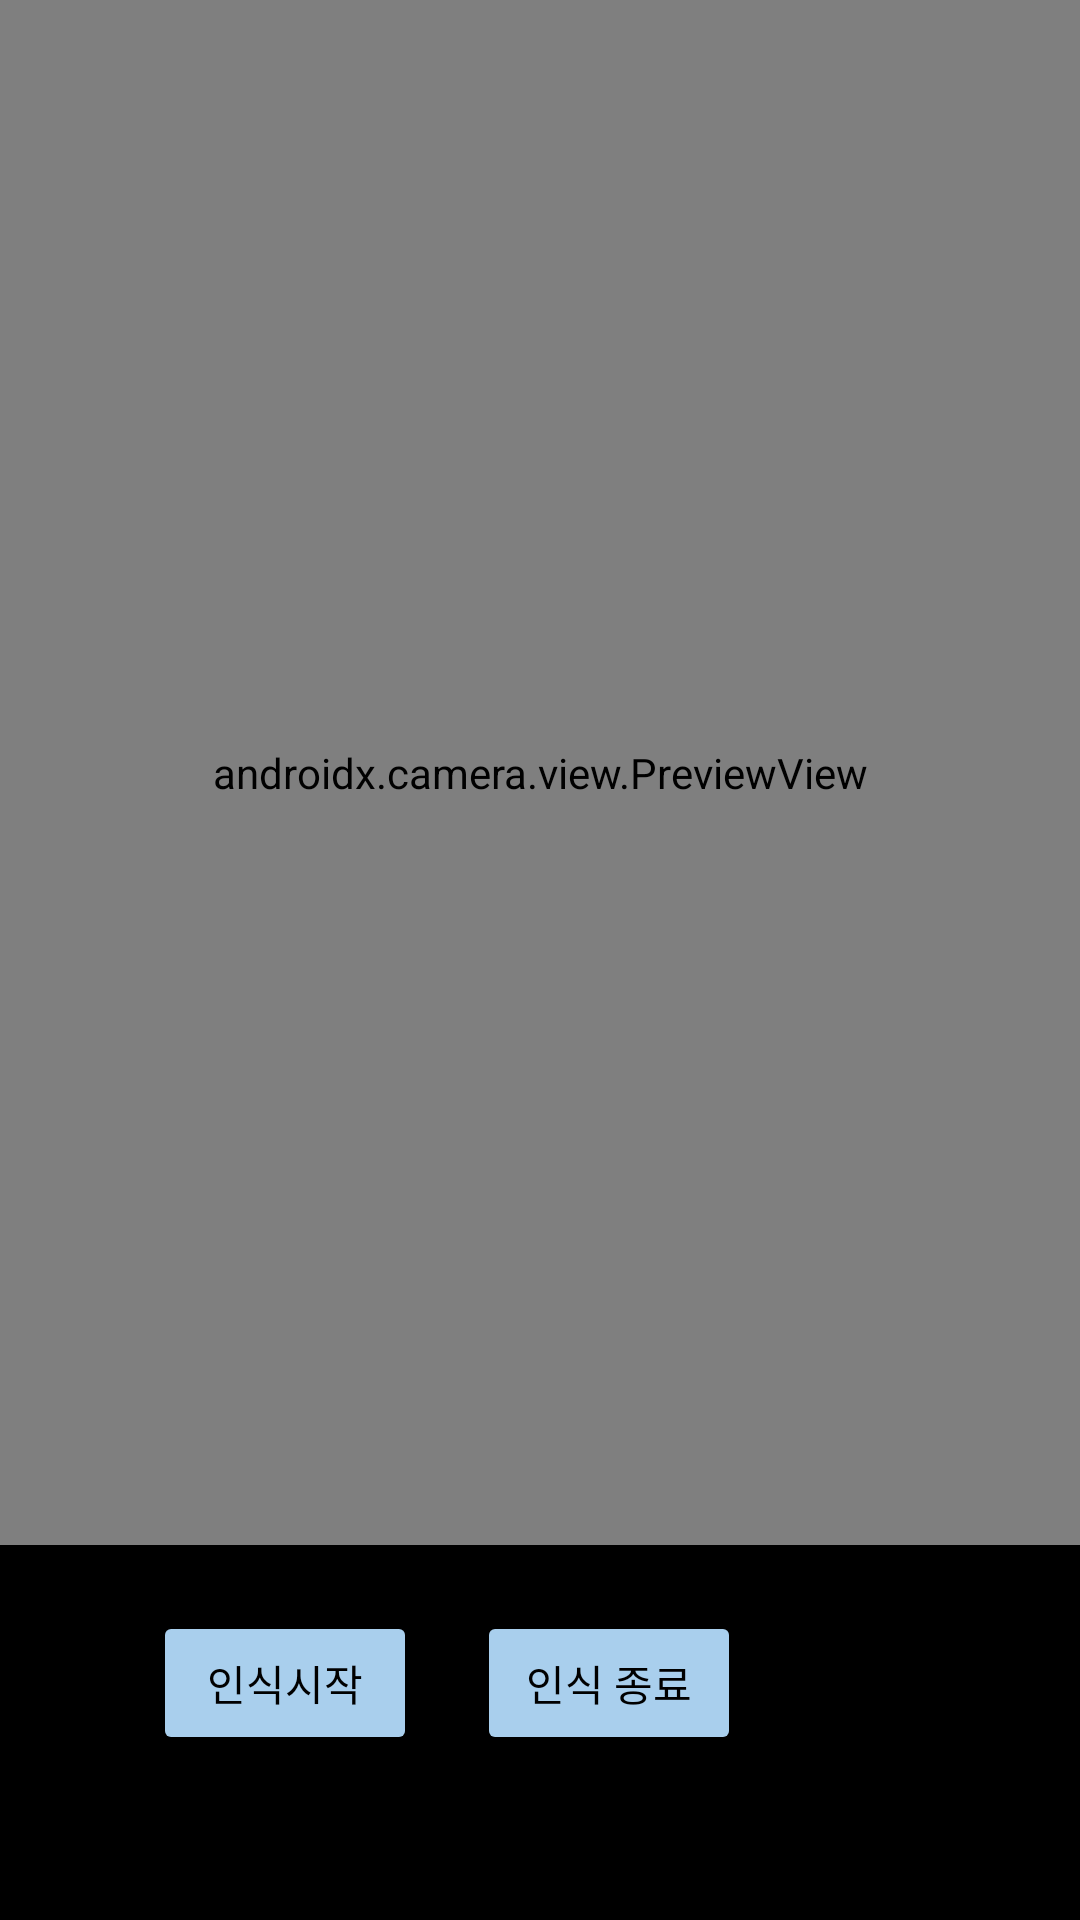

Layout XML and referenced resources for this Android screen:
<!-- AndroidManifest.xml: application theme Theme.Project -->
<!-- res/layout/activity_camerax.xml -->
<?xml version="1.0" encoding="utf-8"?>
<FrameLayout xmlns:android="http://schemas.android.com/apk/res/android"
    xmlns:app="http://schemas.android.com/apk/res-auto"
    xmlns:tools="http://schemas.android.com/tools"
    android:id="@+id/root"
    android:layout_width="match_parent"
    android:layout_height="match_parent"
    android:background="@android:color/black">

    <LinearLayout
        android:layout_width="match_parent"
        android:layout_height="match_parent"
        android:orientation="vertical">

        <androidx.camera.view.PreviewView
            android:id="@+id/viewFinder"
            android:layout_width="match_parent"
            android:layout_height="515dp">

        </androidx.camera.view.PreviewView>

        <LinearLayout
            android:layout_width="match_parent"
            android:layout_height="wrap_content"
            android:layout_gravity="bottom"
            android:background="@android:color/transparent"
            android:gravity="center">

            <Button
                android:id="@+id/btn_start"
                android:layout_width="wrap_content"
                android:layout_height="wrap_content"
                android:layout_marginLeft="30dp"
                android:layout_marginRight="20sp"
                android:backgroundTint="#A9CFED"
                android:text="인식시작"
                android:textColor="#000000" />

            <Button
                android:id="@+id/btn_close"
                android:layout_width="wrap_content"
                android:layout_height="wrap_content"
                android:layout_weight="0"
                android:backgroundTint="#A9CFED"
                android:text="인식 종료"
                android:textColor="#000000" />

            <ImageView
                android:id="@+id/img_switch_camera"
                android:layout_width="60dp"
                android:layout_height="60dp"
                android:layout_margin="16dp"
                android:background="@drawable/bg_round"
                android:padding="12dp"
                android:src="@drawable/ic_switch_camera" />

        </LinearLayout>

    </LinearLayout>



</FrameLayout>
<!-- resources referenced by this layout -->
<resources>
  <style name="Theme.Project" parent="Theme.MaterialComponents.Light.DarkActionBar">
          
          <item name="colorPrimary">@color/purple_500</item>
          <item name="colorPrimaryVariant">@color/purple_700</item>
          <item name="colorOnPrimary">@color/white</item>
          
          <item name="colorSecondary">@color/teal_200</item>
          <item name="colorSecondaryVariant">@color/teal_700</item>
          <item name="colorOnSecondary">@color/black</item>
          
          <item name="android:statusBarColor" tools:targetApi="l">?attr/colorPrimaryVariant</item>
          
      </style>
  <!-- not gathered from this repository: default colours our renderer supplied (Android Studio template values) -->
  <color name="purple_500">#FF6200EE</color>
  <color name="purple_700">#FF3700B3</color>
  <color name="teal_200">#FF03DAC5</color>
  <color name="teal_700">#FF018786</color>
  <color name="black">#FF000000</color>
  <color name="white">#FFFFFFFF</color>
</resources>
